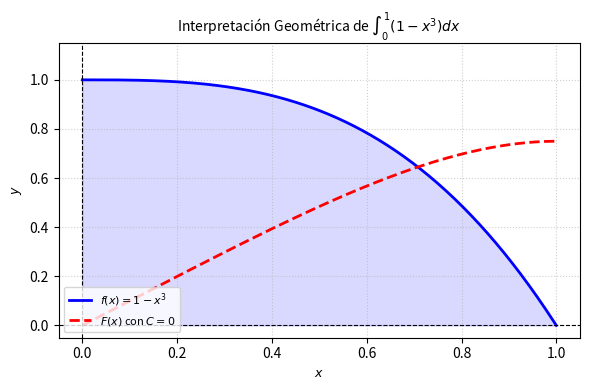

Reproduce this figure in Python. (Note: this script raises an exception after producing the figure.)
import matplotlib
matplotlib.use('Agg')
import numpy as np
import matplotlib.pyplot as plt

# Definición de la función y su antiderivada con C=0
def f(x):
    return 1 - x**3

def F(x):
    return x - (x**4) / 4

# Configuración de los datos para el gráfico
x = np.linspace(0, 1, 400)
y = f(x)
y_F = F(x)

plt.figure(figsize=(6, 4))

# Gráfica de la función f(x)
plt.plot(x, y, 'b-', linewidth=2, label=r'$f(x) = 1 - x^3$')
# Gráfica de la antiderivada F(x) con C=0 (REGLA 8)
plt.plot(x, y_F, 'r--', linewidth=2, label=r'$F(x)$ con $C=0$')

# Sombreado bajo la curva para representar la integral definida
plt.fill_between(x, 0, y, color='blue', alpha=0.15)

plt.title(r'Interpretación Geométrica de $\int_{0}^{1} (1 - x^3) dx$', fontsize=10)
plt.xlabel('$x$', fontsize=9)
plt.ylabel('$y$', fontsize=9)
plt.axhline(0, color='black', linewidth=0.8, linestyle='--')
plt.axvline(0, color='black', linewidth=0.8, linestyle='--')
plt.grid(True, linestyle=':', alpha=0.6)
plt.legend(fontsize=8, loc='lower left')
plt.xlim(-0.05, 1.05)
plt.ylim(-0.05, 1.15)
plt.tight_layout()

plt.savefig(r'semana_06/graficas/SEM06_P14_grafica.png', dpi=300, bbox_inches='tight')
plt.close()
